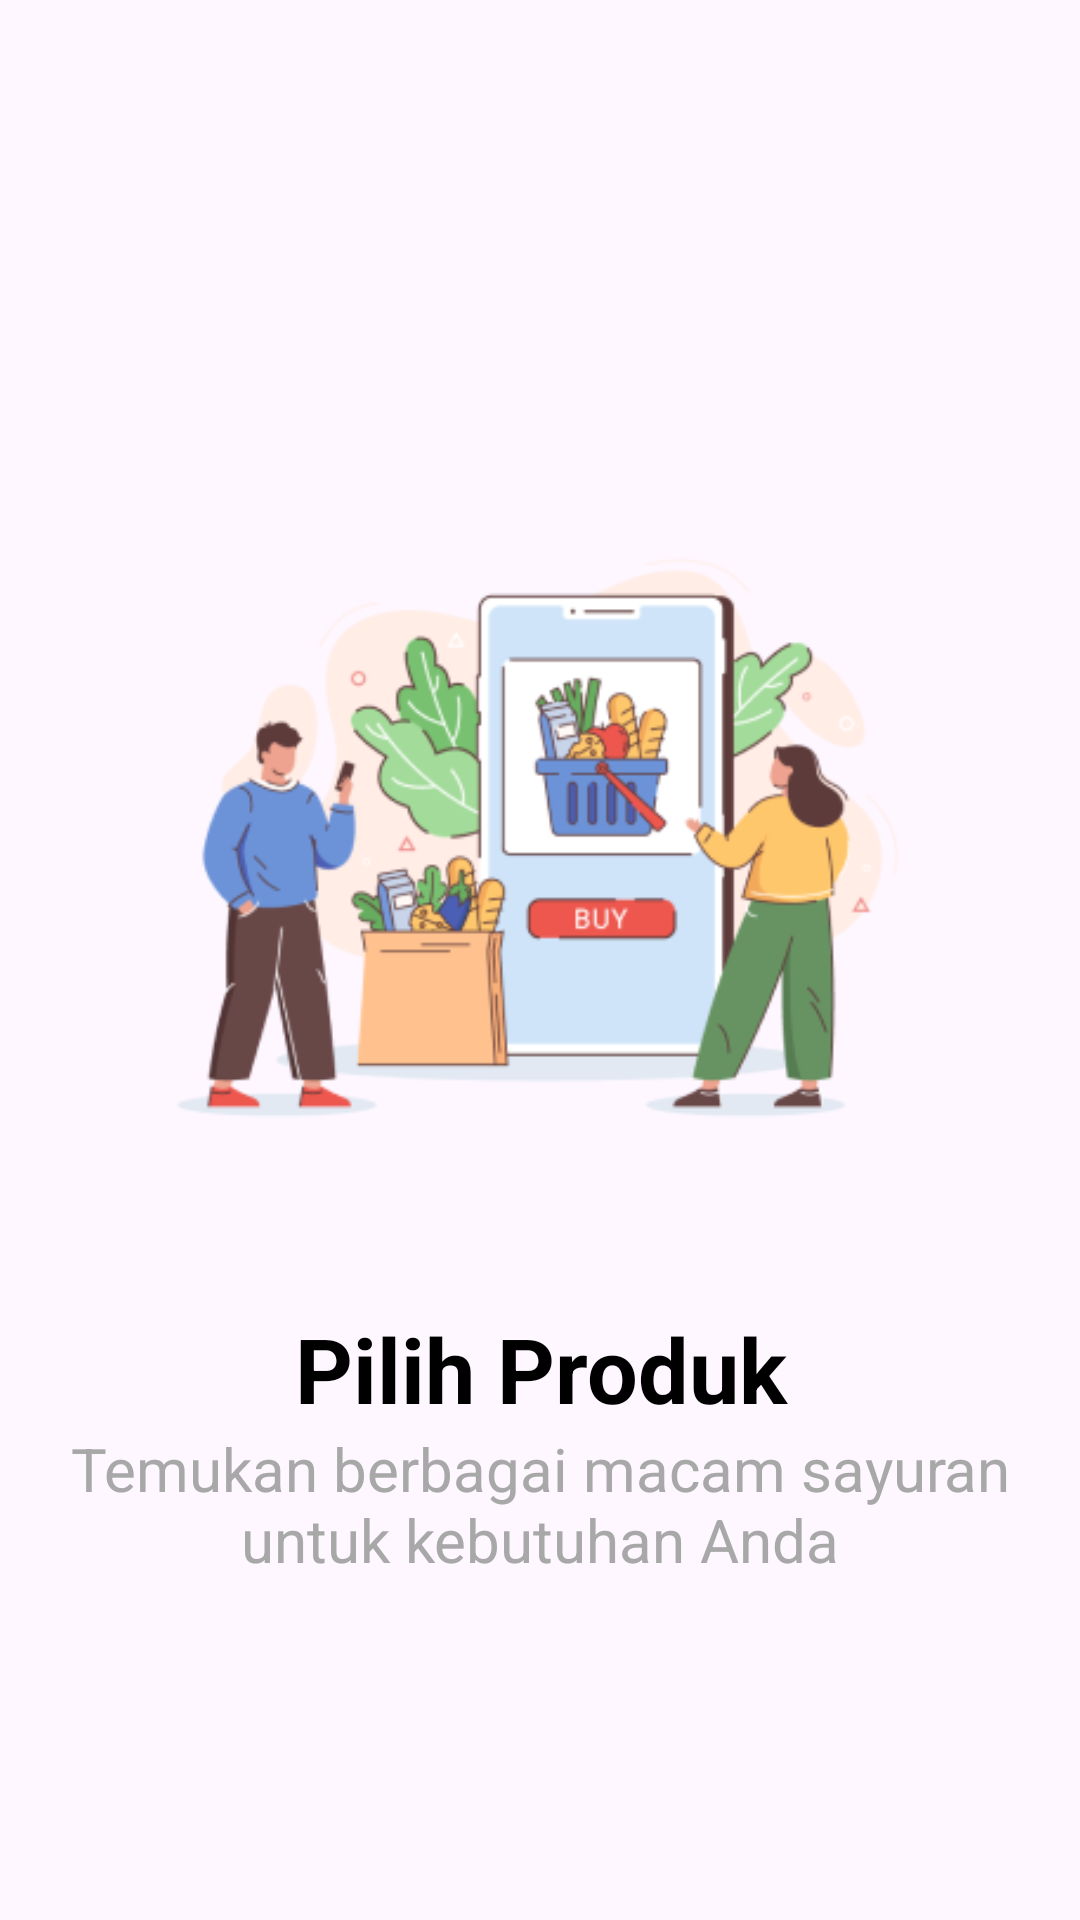

Write the Android layout XML for this screen, with the resource values it uses.
<!-- AndroidManifest.xml: application theme Theme.ProjectUjian -->
<!-- res/layout/splash_one.xml -->
<?xml version="1.0" encoding="utf-8"?>
<androidx.constraintlayout.widget.ConstraintLayout xmlns:android="http://schemas.android.com/apk/res/android"
    xmlns:app="http://schemas.android.com/apk/res-auto"
    xmlns:tools="http://schemas.android.com/tools"
    android:id="@+id/main"
    android:layout_width="match_parent"
    android:layout_height="match_parent">

    <ImageView
        android:id="@+id/iv_spashOne"
        android:layout_width="300dp"
        android:layout_height="300dp"
        android:layout_centerHorizontal="true"
        android:layout_marginTop="132dp"
        android:src="@drawable/splashone"
        app:layout_constraintEnd_toEndOf="parent"
        app:layout_constraintHorizontal_bias="0.495"
        app:layout_constraintStart_toStartOf="parent"
        app:layout_constraintTop_toTopOf="parent" />

    <TextView
        android:id="@+id/tv_pilih"
        android:layout_width="match_parent"
        android:layout_height="wrap_content"
        android:layout_marginTop="304dp"
        android:text="@string/pilihan"
        android:textAlignment="center"
        android:textColor="#000000"
        android:textSize="30sp"
        android:textStyle="bold"
        app:layout_constraintEnd_toEndOf="parent"
        app:layout_constraintHorizontal_bias="0.0"
        app:layout_constraintStart_toStartOf="parent"
        app:layout_constraintTop_toTopOf="@+id/iv_spashOne" />

    <TextView
        android:id="@+id/tagline"
        android:layout_width="match_parent"
        android:layout_height="wrap_content"
        android:layout_marginTop="476dp"
        android:text="@string/pencarian"
        android:textAlignment="center"
        android:textColor="#A8A8A9"
        android:textSize="20sp"
        app:layout_constraintEnd_toEndOf="parent"
        app:layout_constraintHorizontal_bias="0.0"
        app:layout_constraintStart_toStartOf="parent"
        app:layout_constraintTop_toBottomOf="@+id/tv_pilih"
        app:layout_constraintTop_toTopOf="parent" />

</androidx.constraintlayout.widget.ConstraintLayout>
<!-- resources referenced by this layout -->
<resources>
  <!-- drawable splashone: png bitmap (drawable, 44344 bytes) -->
  <string name="pencarian">Temukan berbagai macam sayuran untuk kebutuhan Anda</string>
  <string name="pilihan">Pilih Produk</string>
  <style name="Theme.ProjectUjian" parent="Base.Theme.ProjectUjian" />
  <style name="Base.Theme.ProjectUjian" parent="Theme.Material3.DayNight.NoActionBar">
          
          
      </style>
</resources>
